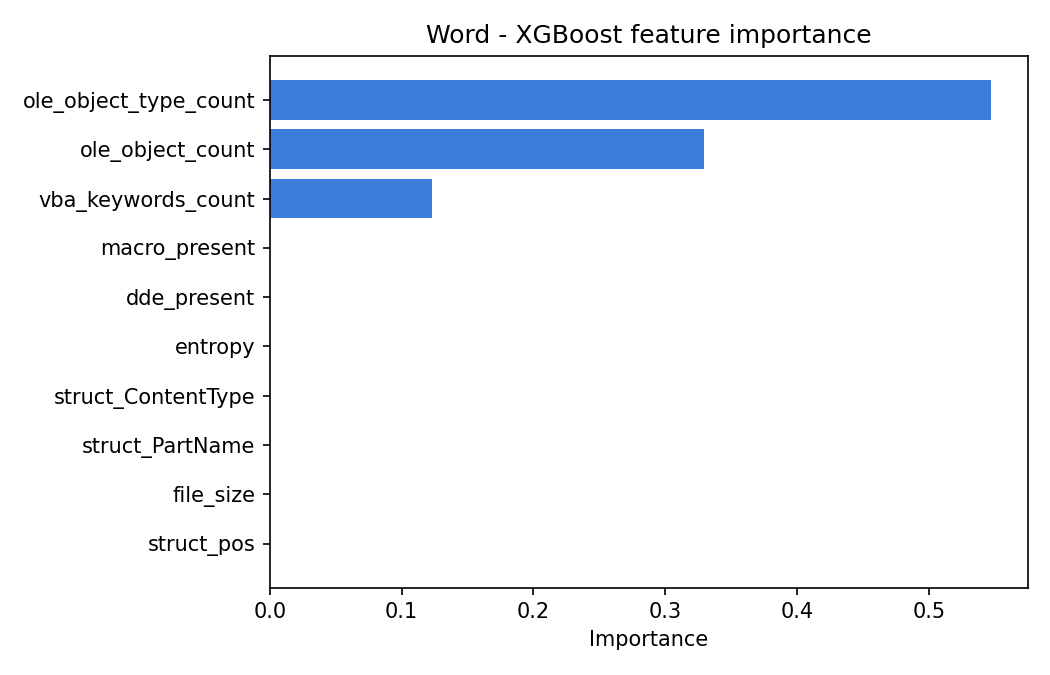

The data file committed next to this chart (first rows):
feature, importance
ole_object_type_count, 0.5474
ole_object_count, 0.3293
vba_keywords_count, 0.1233
macro_present, 0.0
dde_present, 0.0
entropy, 0.0
struct_ContentType, 0.0
struct_PartName, 0.0
file_size, 0.0
struct_pos, 0.0
